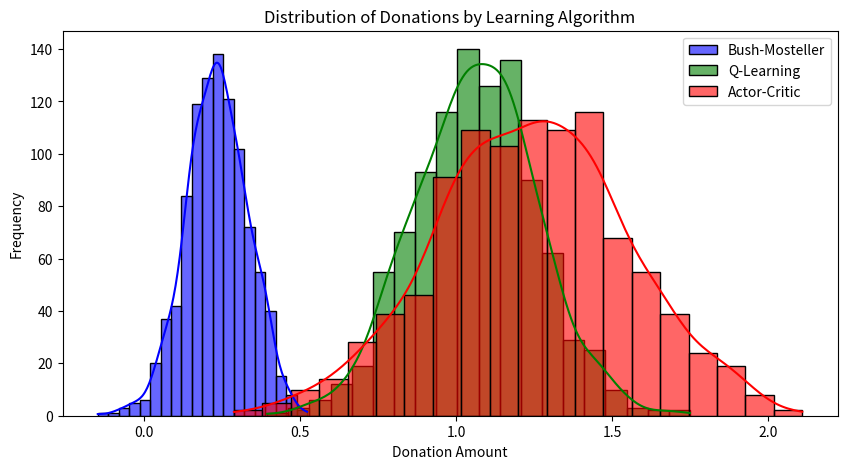
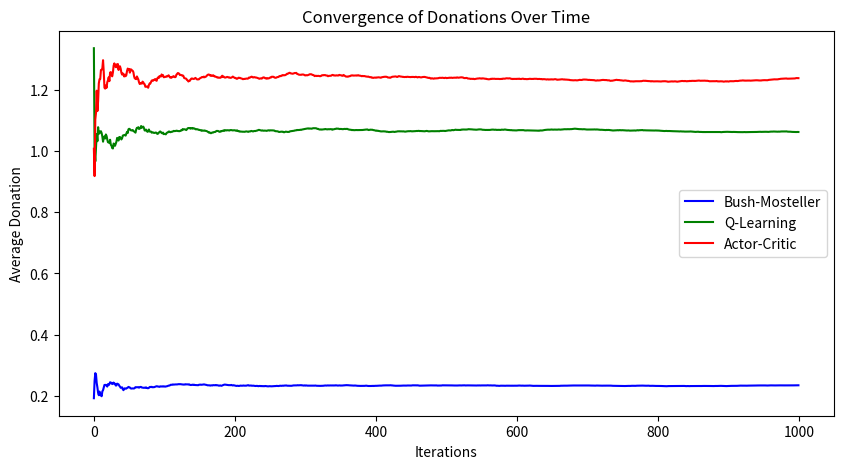
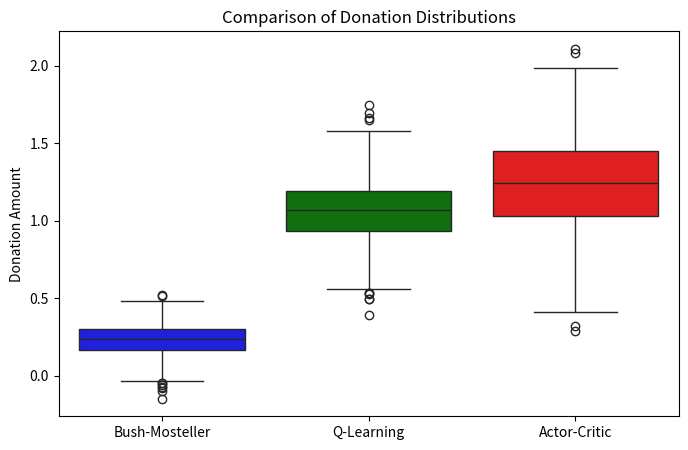

Write the Python code that produced these figures, in order.
import random
import numpy as np
import matplotlib.pyplot as plt
import seaborn as sns

class DictatorGameEnvCustom:
    """
    A one-shot dictator game environment.
    The dictator has a fixed endowment (max_amount) and chooses a donation (action).
    Reward is defined as the remaining endowment: max_amount - donation.
    State is represented as [max_amount, last_donation] (with -1 if no donation yet).
    """

    def __init__(self, max_amount=10):
        self.max_amount = max_amount
        self.state = None
        self.done = False

    def reset(self):
        self.state = [self.max_amount, -1]
        self.done = False
        return self.state

    def step(self, action):
        if self.done:
            raise Exception("Episode finished. Call reset() to start a new episode.")
        donation = action
        reward = self.max_amount - donation
        self.state = [self.max_amount, donation]
        self.done = True
        info = {}
        return self.state, reward, self.done, info

    def render(self):
        endowment, donation = self.state
        if donation == -1:
            print("Episode started: No donation made yet.")
        else:
            print(f"Donation: {donation} out of {endowment}")

    def close(self):
        pass


class BushMostellerAgent:
    def __init__(self, action_space, alpha=0.1):
        """
        action_space: total number of discrete actions (0 to max_amount)
        alpha: learning rate
        """
        self.action_space = action_space
        self.alpha = alpha

        self.probs = np.ones(action_space) / action_space

    def select_action(self):
        action = np.random.choice(np.arange(self.action_space), p=self.probs)
        return action

    def update(self, action, reward, baseline=0.5):

        max_reward = self.action_space - 1
        norm_reward = reward / max_reward if max_reward > 0 else reward


        delta = self.alpha * (norm_reward - baseline)


        self.probs[action] += delta * (1 - self.probs[action])
        for a in range(self.action_space):
            if a != action:
                self.probs[a] -= delta * self.probs[a]

        self.probs = np.clip(self.probs, 0, 1)
        self.probs = self.probs / np.sum(self.probs)

    def get_policy(self):
        return self.probs.copy()



class QLearningAgent:
    def __init__(self, max_amount, alpha=0.1, gamma=0.9, epsilon=1.0, epsilon_decay=0.995):
        """
        max_amount: the dictator's endowment (defines action space 0..max_amount)
        alpha: learning rate
        gamma: discount factor
        epsilon: initial exploration rate
        epsilon_decay: decay factor for epsilon per episode
        """
        self.alpha = alpha
        self.gamma = gamma
        self.epsilon = epsilon
        self.epsilon_decay = epsilon_decay
        self.max_amount = max_amount
        self.action_space = max_amount + 1
        self.num_states = max_amount + 2
        self.Q = np.zeros((self.num_states, self.action_space))

    def get_state_index(self, state):
        # state is [max_amount, last_donation]
        last_donation = state[1]
        return last_donation + 1

    def select_action(self, state):
        s = self.get_state_index(state)
        if random.random() < self.epsilon:
            action = random.randint(0, self.action_space - 1)
        else:
            action = int(np.argmax(self.Q[s]))
        return action

    def update(self, state, action, reward, next_state, done):
        s = self.get_state_index(state)
        s_next = self.get_state_index(next_state)
        target = reward
        if not done:
            target += self.gamma * np.max(self.Q[s_next])
        self.Q[s, action] += self.alpha * (target - self.Q[s, action])
        # Decay exploration rate
        self.epsilon *= self.epsilon_decay


class ActorCriticAgent:
    def __init__(self, max_amount, alpha_actor=0.1, alpha_critic=0.1, gamma=0.9):
        """
        max_amount: dictator's endowment
        alpha_actor: learning rate for the actor (policy)
        alpha_critic: learning rate for the critic (value function)
        gamma: discount factor
        """
        self.gamma = gamma
        self.alpha_actor = alpha_actor
        self.alpha_critic = alpha_critic
        self.max_amount = max_amount
        self.action_space = max_amount + 1
        self.num_states = max_amount + 2
        self.actor = np.zeros((self.num_states, self.action_space))
        self.critic = np.zeros(self.num_states)

    def softmax(self, preferences):
        exp_p = np.exp(preferences - np.max(preferences))
        return exp_p / np.sum(exp_p)

    def get_state_index(self, state):
        last_donation = state[1]
        return last_donation + 1

    def select_action(self, state):
        s = self.get_state_index(state)
        probs = self.softmax(self.actor[s])
        action = np.random.choice(np.arange(self.action_space), p=probs)
        return action, probs

    def update(self, state, action, reward, next_state, done, probs):
        s = self.get_state_index(state)
        s_next = self.get_state_index(next_state)
        target = reward
        if not done:
            target += self.gamma * self.critic[s_next]
        delta = target - self.critic[s]
        # Update critic
        self.critic[s] += self.alpha_critic * delta
        # Update actor: using policy gradient update
        for a in range(self.action_space):
            if a == action:
                self.actor[s, a] += self.alpha_actor * delta * (1 - probs[a])
            else:
                self.actor[s, a] -= self.alpha_actor * delta * probs[a]



def simulate_agent(agent, env, episodes=1000):
    actions_record = []
    rewards_record = []
    for _ in range(episodes):
        state = env.reset()
        if isinstance(agent, BushMostellerAgent):
            action = agent.select_action()
            next_state, reward, done, info = env.step(action)
            agent.update(action, reward)
        elif isinstance(agent, QLearningAgent):
            action = agent.select_action(state)
            next_state, reward, done, info = env.step(action)
            agent.update(state, action, reward, next_state, done)
        elif isinstance(agent, ActorCriticAgent):
            action, probs = agent.select_action(state)
            next_state, reward, done, info = env.step(action)
            agent.update(state, action, reward, next_state, done, probs)
        actions_record.append(env.state[1])
        rewards_record.append(reward)
    return actions_record, rewards_record


if __name__ == "__main__":
    max_amount = 10
    episodes = 1000

    print("Simulating Bush-Mosteller Agent...")
    env = DictatorGameEnvCustom(max_amount)
    bm_agent = BushMostellerAgent(action_space=max_amount + 1, alpha=0.1)
    bm_actions, bm_rewards = simulate_agent(bm_agent, env, episodes)
    print("Average donation (Bush-Mosteller):", np.mean(bm_actions))

    print("\nSimulating Q-Learning Agent...")
    env = DictatorGameEnvCustom(max_amount)
    q_agent = QLearningAgent(max_amount, alpha=0.1, gamma=0.9, epsilon=1.0, epsilon_decay=0.995)
    q_actions, q_rewards = simulate_agent(q_agent, env, episodes)
    print("Average donation (Q-Learning):", np.mean(q_actions))

    print("\nSimulating Actor-Critic Agent...")
    env = DictatorGameEnvCustom(max_amount)
    ac_agent = ActorCriticAgent(max_amount, alpha_actor=0.1, alpha_critic=0.1, gamma=0.9)
    ac_actions, ac_rewards = simulate_agent(ac_agent, env, episodes)
    print("Average donation (Actor-Critic):", np.mean(ac_actions))

    # Assuming donations over time are stored in lists
    donations_bm = np.random.normal(0.238, 0.1, 1000)  # Simulated donation data
    donations_q = np.random.normal(1.066, 0.2, 1000)
    donations_ac = np.random.normal(1.252, 0.3, 1000)

    # Histogram of Donations
    plt.figure(figsize=(10, 5))
    sns.histplot(donations_bm, bins=20, kde=True, label='Bush-Mosteller', color='blue', alpha=0.6)
    sns.histplot(donations_q, bins=20, kde=True, label='Q-Learning', color='green', alpha=0.6)
    sns.histplot(donations_ac, bins=20, kde=True, label='Actor-Critic', color='red', alpha=0.6)
    plt.xlabel("Donation Amount")
    plt.ylabel("Frequency")
    plt.title("Distribution of Donations by Learning Algorithm")
    plt.legend()
    plt.show()

    # Convergence Plot
    plt.figure(figsize=(10, 5))
    plt.plot(np.cumsum(donations_bm) / np.arange(1, len(donations_bm) + 1), label='Bush-Mosteller', color='blue')
    plt.plot(np.cumsum(donations_q) / np.arange(1, len(donations_q) + 1), label='Q-Learning', color='green')
    plt.plot(np.cumsum(donations_ac) / np.arange(1, len(donations_ac) + 1), label='Actor-Critic', color='red')
    plt.xlabel("Iterations")
    plt.ylabel("Average Donation")
    plt.title("Convergence of Donations Over Time")
    plt.legend()
    plt.show()

    # Boxplot for Donation Distributions
    plt.figure(figsize=(8, 5))
    sns.boxplot(data=[donations_bm, donations_q, donations_ac], palette=["blue", "green", "red"])
    plt.xticks([0, 1, 2], ['Bush-Mosteller', 'Q-Learning', 'Actor-Critic'])
    plt.ylabel("Donation Amount")
    plt.title("Comparison of Donation Distributions")
    plt.show()
